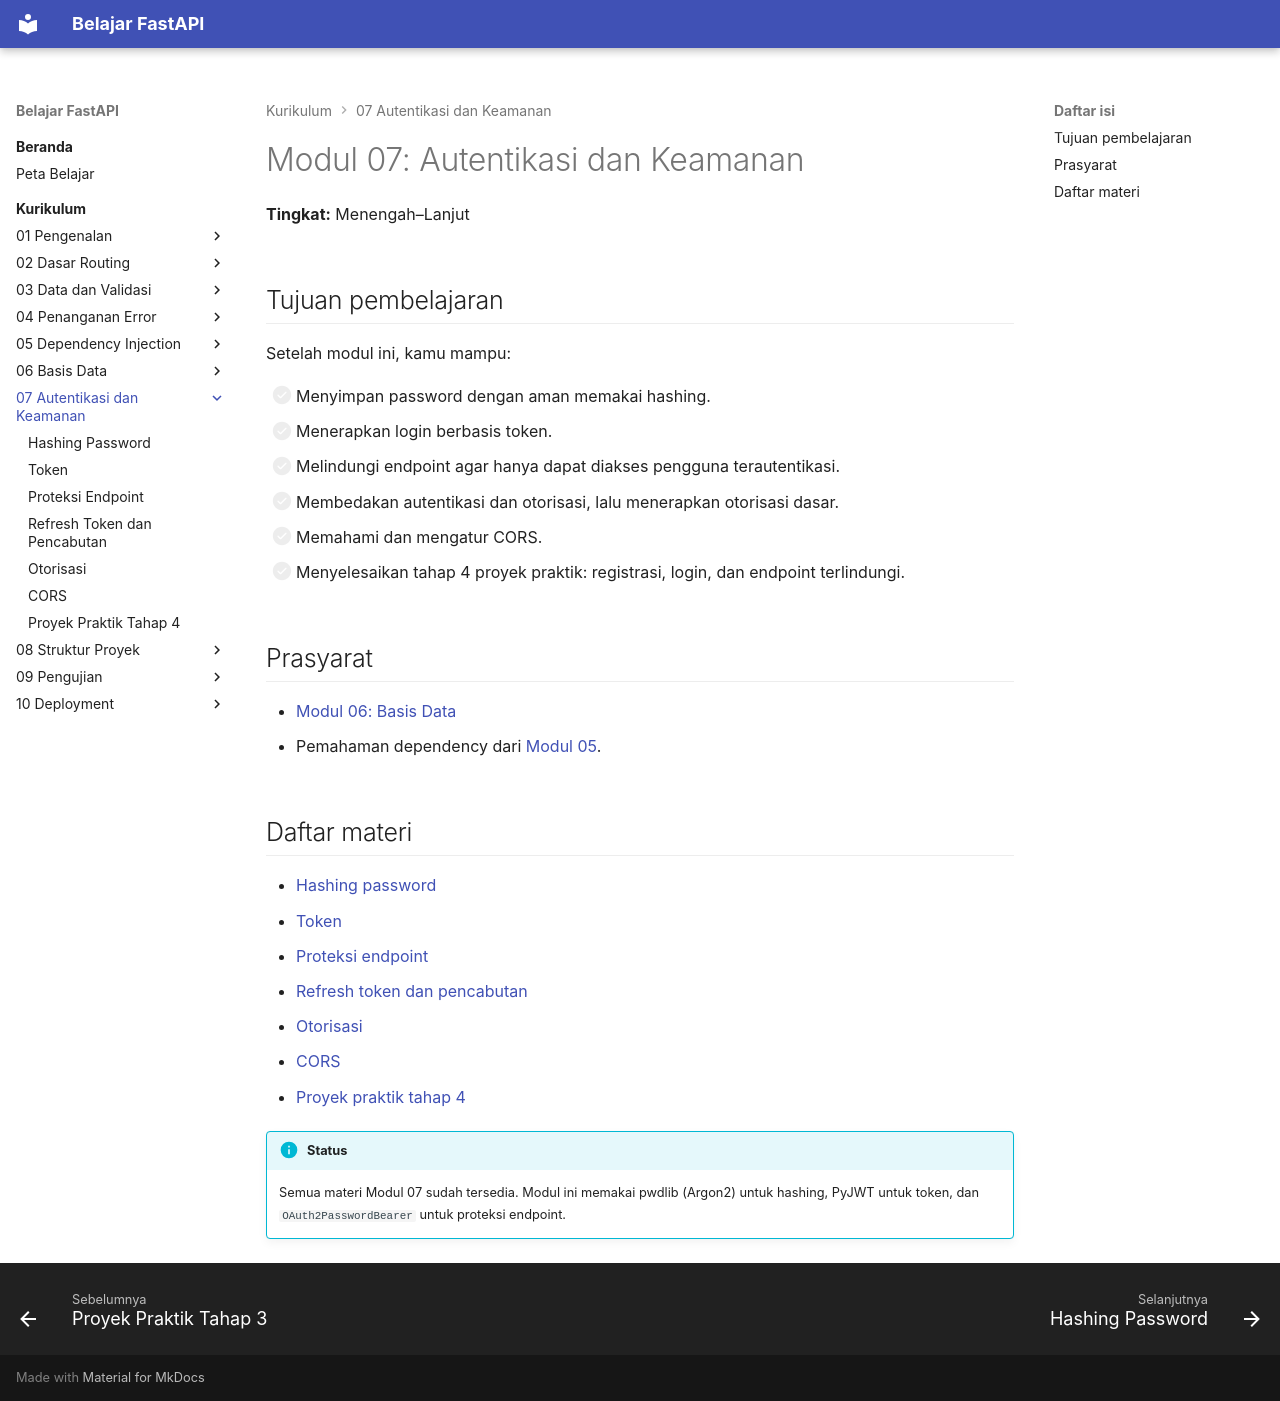

repository: TopekoX/materi-fastapi · page: curriculum/07-autentikasi-keamanan/index.html · generator: mkdocs

# Modul 07: Autentikasi dan Keamanan

**Tingkat:** Menengah–Lanjut

## Tujuan pembelajaran

Setelah modul ini, kamu mampu:

- [ ] Menyimpan password dengan aman memakai hashing.
- [ ] Menerapkan login berbasis token.
- [ ] Melindungi endpoint agar hanya dapat diakses pengguna terautentikasi.
- [ ] Membedakan autentikasi dan otorisasi, lalu menerapkan otorisasi dasar.
- [ ] Memahami dan mengatur CORS.
- [ ] Menyelesaikan tahap 4 proyek praktik: registrasi, login, dan endpoint terlindungi.

## Prasyarat

- [Modul 06: Basis Data](../06-basis-data/index.md)
- Pemahaman dependency dari [Modul 05](../05-dependency-injection/index.md).

## Daftar materi

- [Hashing password](hashing-password.md)
- [Token](token.md)
- [Proteksi endpoint](proteksi-endpoint.md)
- [Refresh token dan pencabutan](refresh-token.md)
- [Otorisasi](otorisasi.md)
- [CORS](cors.md)
- [Proyek praktik tahap 4](proyek-tahap-4.md)

!!! info "Status"
    Semua materi Modul 07 sudah tersedia. Modul ini memakai pwdlib (Argon2) untuk hashing, PyJWT untuk token, dan `OAuth2PasswordBearer` untuk proteksi endpoint.
